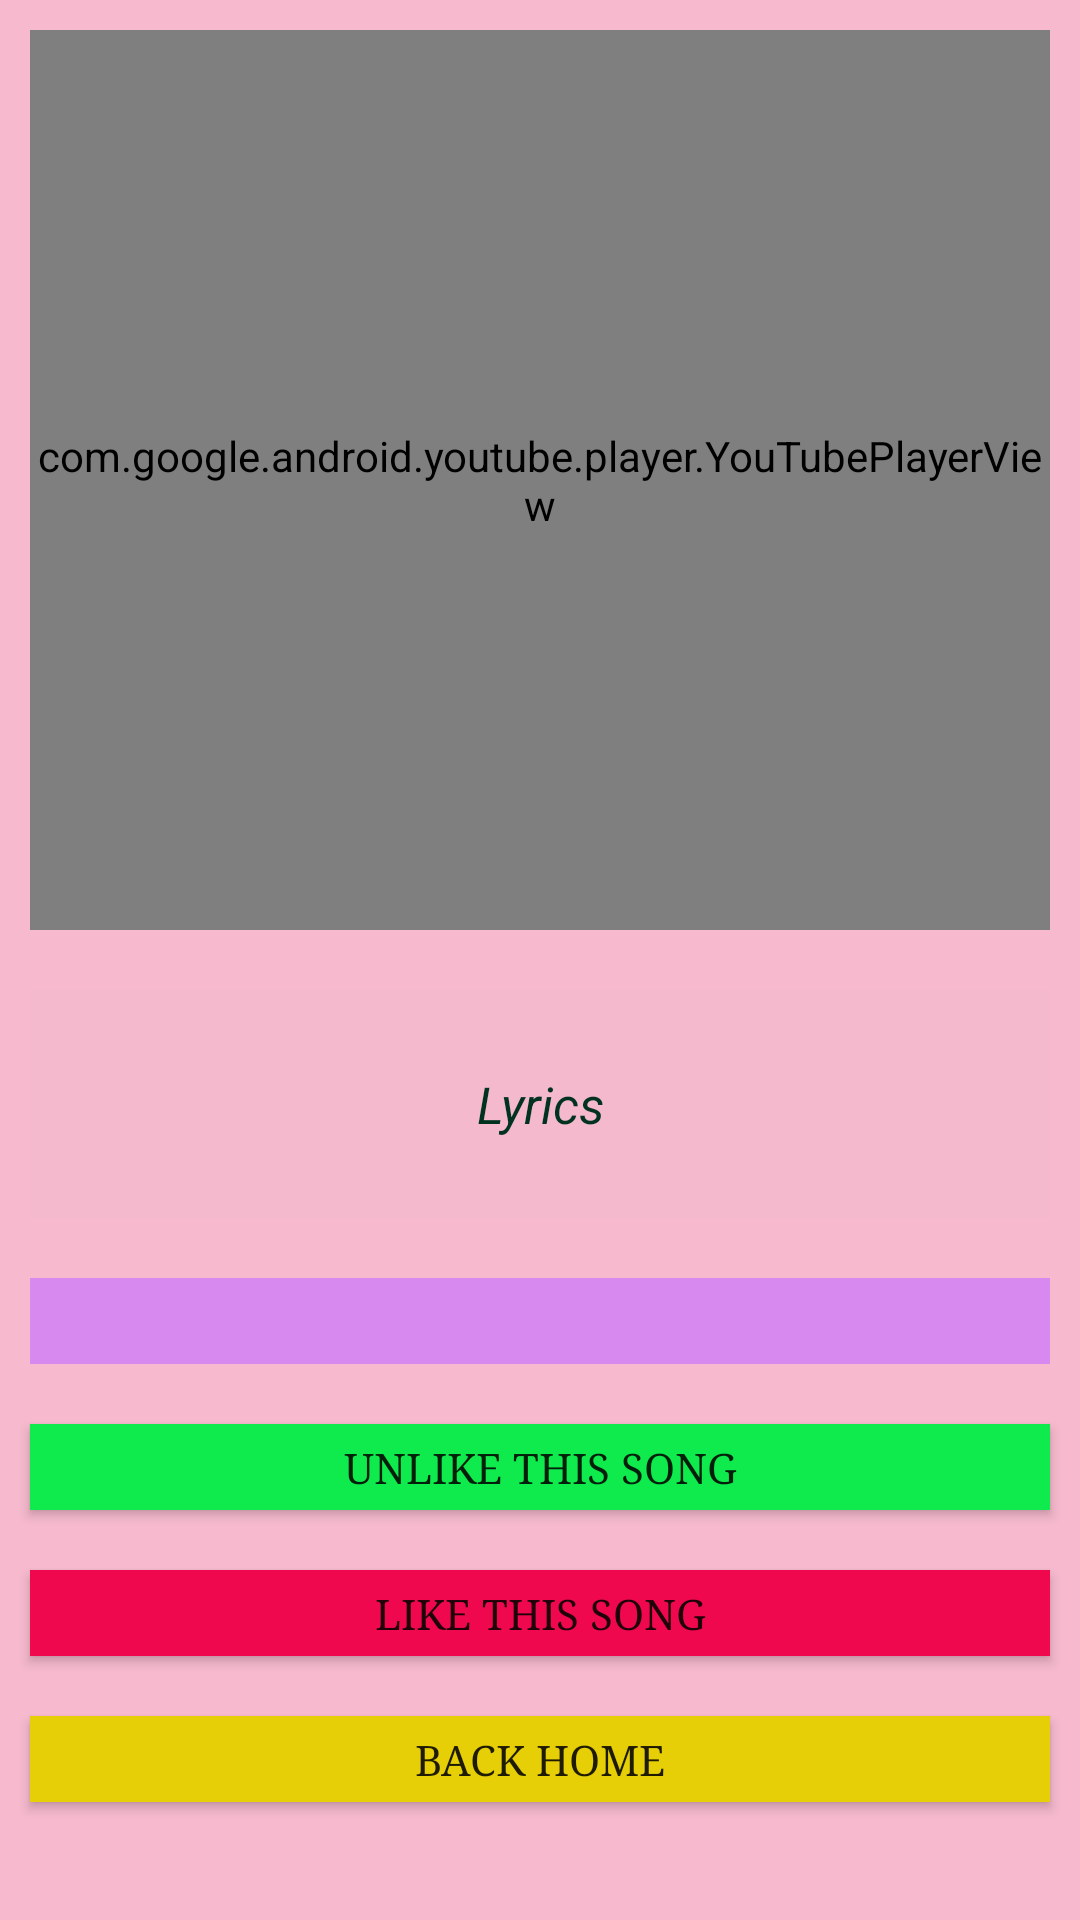

The Android layout XML behind this screen, and the referenced resources:
<!-- AndroidManifest.xml: application theme AppTheme -->
<!-- res/layout/five_fragment.xml -->
<?xml version="1.0" encoding="utf-8"?>
<LinearLayout xmlns:android="http://schemas.android.com/apk/res/android"
    xmlns:app="http://schemas.android.com/apk/res-auto"
    xmlns:tools="http://schemas.android.com/tools"
    android:layout_width="match_parent"
    android:layout_height="match_parent"
    android:orientation="vertical"
    android:weightSum="1"
    tools:context=".MainActivity">


    <LinearLayout
        android:layout_width="match_parent"
        android:layout_height="0dp"
        android:layout_weight="0.5"
        android:background="#f6b9cd"
        android:orientation="horizontal">

        <com.google.android.youtube.player.YouTubePlayerView
            android:id="@+id/youtube_player"
            android:layout_width="match_parent"
            android:layout_height="match_parent"
            android:layout_margin="10dp"
            android:background="#ffff" />


    </LinearLayout>
    


    <LinearLayout
        android:layout_width="match_parent"
        android:layout_height="0dp"
        android:layout_weight="0.5"
        android:background="#f6b9cd"
        android:orientation="vertical"
        android:weightSum="1">
        

        <LinearLayout
            android:layout_width="match_parent"
            android:layout_height="0dp"
            android:layout_gravity="center"
            android:layout_weight="0.3">


            <TextView
                android:id="@+id/textView"
                android:layout_width="match_parent"
                android:layout_height="match_parent"
                android:layout_margin="10dp"
                android:background="#f5b9ce"
                android:gravity="center"
                android:text="Lyrics"
                android:textColor="#013220"
                android:textSize="17dp"
                android:textStyle="italic"
                />
            

        </LinearLayout>


        <LinearLayout
            android:layout_width="match_parent"
            android:layout_height="0dp"
            android:layout_weight="0.7"
            android:orientation="vertical"
            android:weightSum="1">


            <Spinner
                android:id="@+id/spinner"
                android:layout_width="match_parent"
                android:layout_height="0dp"
                android:layout_margin="10dp"
                android:layout_weight="0.2"
                android:gravity="center"
                android:background="#d889f0"
                android:textAlignment="center"
                />


            <Button
                android:id="@+id/button2"
                android:layout_width="match_parent"
                android:layout_height="0dp"
                android:layout_margin="10dp"
                android:layout_weight="0.2"
                android:background="#0feb4d"
                android:text="Unlike this song"
                android:typeface="serif"
                />

            <Button
                android:id="@+id/button3"
                android:layout_width="match_parent"
                android:layout_height="0dp"
                android:layout_margin="10dp"
                android:layout_weight="0.2"
                android:background="#f0084e"
                android:text="like this song"
                android:typeface="serif"
                />

            <Button
                android:id="@+id/button4"
                android:layout_width="match_parent"
                android:layout_height="0dp"
                android:layout_margin="10dp"
                android:layout_weight="0.2"
                android:background="#e6cf07"
                android:text="back home"
                android:typeface="serif"
                />


        </LinearLayout>


    </LinearLayout>

</LinearLayout>
<!-- resources referenced by this layout -->
<resources>
  <style name="AppTheme" parent="Theme.AppCompat.Light.DarkActionBar">
          
          <item name="colorPrimary">@color/colorPrimary</item>
          <item name="colorPrimaryDark">@color/colorPrimaryDark</item>
          <item name="colorAccent">@color/colorAccent</item>
      </style>
  <!-- not gathered from this repository: default colours our renderer supplied (Android Studio template values) -->
  <color name="colorPrimary">#FF6200EE</color>
  <color name="colorPrimaryDark">#FF3700B3</color>
  <color name="colorAccent">#FF03DAC5</color>
</resources>
